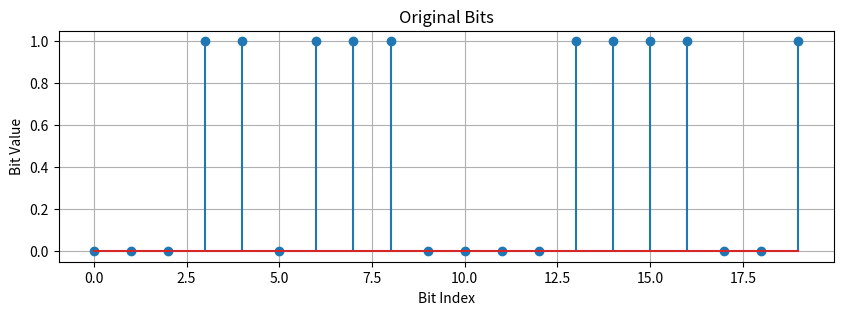
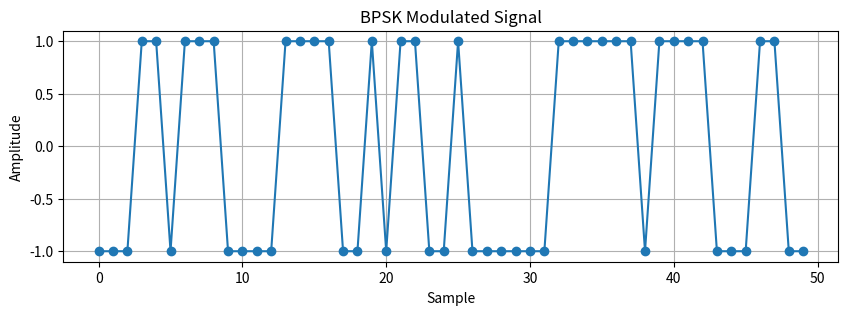
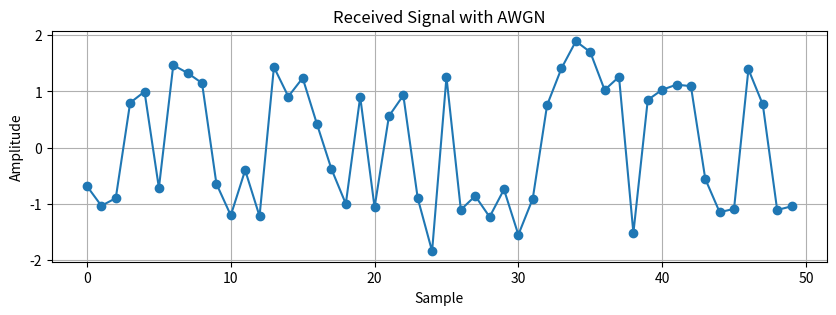

Python code for these plots, in order:
import numpy as np
import matplotlib.pyplot as plt
N=1000
bits=np.random.randint(0,2,N)
bpsk_signal=2*bits-1
SNR_dB=5
SNR=10**(SNR_dB/10)
noise_variance=1/(2*SNR)
noise=np.sqrt(noise_variance)*np.random.randn(N)
received_signal=bpsk_signal+noise
received_bits=(received_signal>0).astype(int)
errors=np.sum(bits!=received_bits)
BER=errors/N

print("Number of errors:",errors)
print("Bit Error Rate (BER):",BER)
plt.figure(figsize=(10,3))
plt.stem(bits[:20])
plt.title("Original Bits")
plt.xlabel("Bit Index")
plt.ylabel("Bit Value")
plt.grid(True)
plt.show()

plt.figure(figsize=(10,3))
plt.plot(bpsk_signal[:50],marker='o')
plt.title("BPSK Modulated Signal")
plt.xlabel("Sample")
plt.ylabel("Amplitude")
plt.grid(True)
plt.show()

plt.figure(figsize=(10,3))
plt.plot(received_signal[:50],marker='o')
plt.title("Received Signal with AWGN")
plt.xlabel("Sample")
plt.ylabel("Amplitude")
plt.grid(True)
plt.show()
